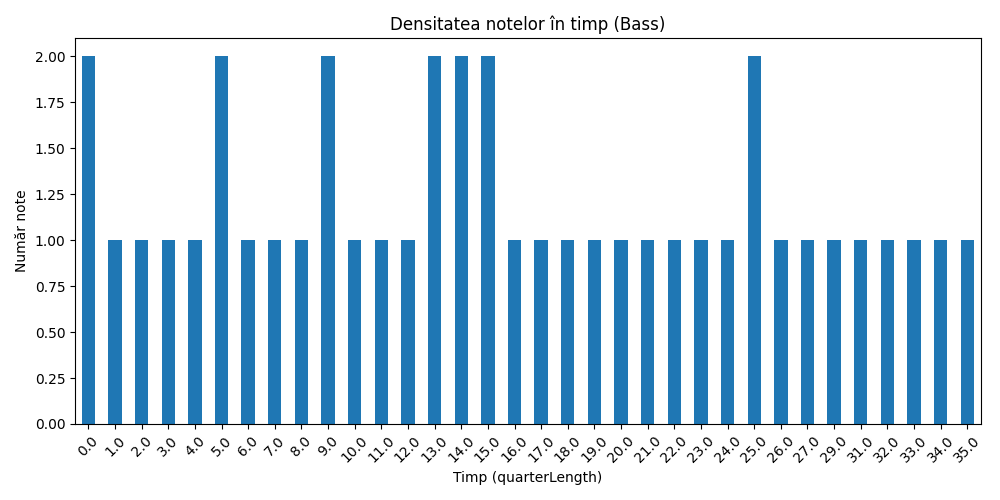

Data behind this chart, as committed beside it:
time_bin, count
0.0, 2
1.0, 1
2.0, 1
3.0, 1
4.0, 1
5.0, 2
6.0, 1
7.0, 1
8.0, 1
9.0, 2
10.0, 1
11.0, 1
12.0, 1
13.0, 2
14.0, 2
15.0, 2
16.0, 1
17.0, 1
18.0, 1
19.0, 1
20.0, 1
21.0, 1
22.0, 1
23.0, 1
24.0, 1
25.0, 2
26.0, 1
27.0, 1
29.0, 1
31.0, 1
32.0, 1
33.0, 1
34.0, 1
35.0, 1
